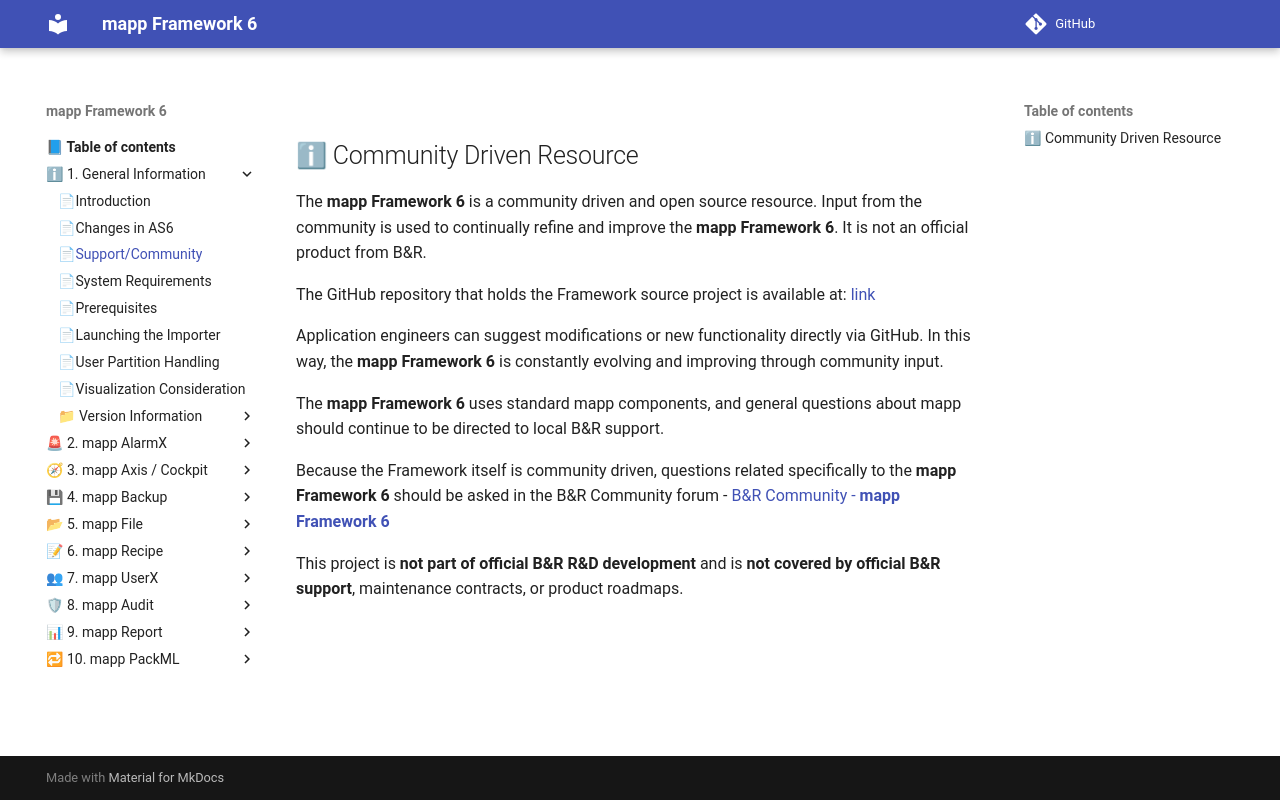

repository: br-automation-community/mapp-Framework-6 · page: general/Support/index.html · generator: mkdocs

## ℹ Community Driven Resource

The **mapp Framework 6** is a community driven and open source resource. Input from the community is used to continually refine and improve the **mapp Framework 6**. It is not an official product from B&R.

The GitHub repository that holds the Framework source project is available at:
[link](https://github.com/br-automation-community/mapp-Framework-6)

Application engineers can suggest modifications or new functionality directly via GitHub. In this way, the **mapp Framework 6** is constantly evolving and improving through community input.

The **mapp Framework 6** uses standard mapp components, and general questions about mapp should continue to be directed to local B&R support.

Because the Framework itself is community driven, questions related specifically to the **mapp Framework 6** should be asked in the B&R Community forum - [B&R Community - **mapp Framework 6**](https://community.br-automation.com/c/community-projects/mapp-framework/16)

This project is **not part of official B&R R&D development** and is **not covered by official B&R support**, maintenance contracts, or product roadmaps.
